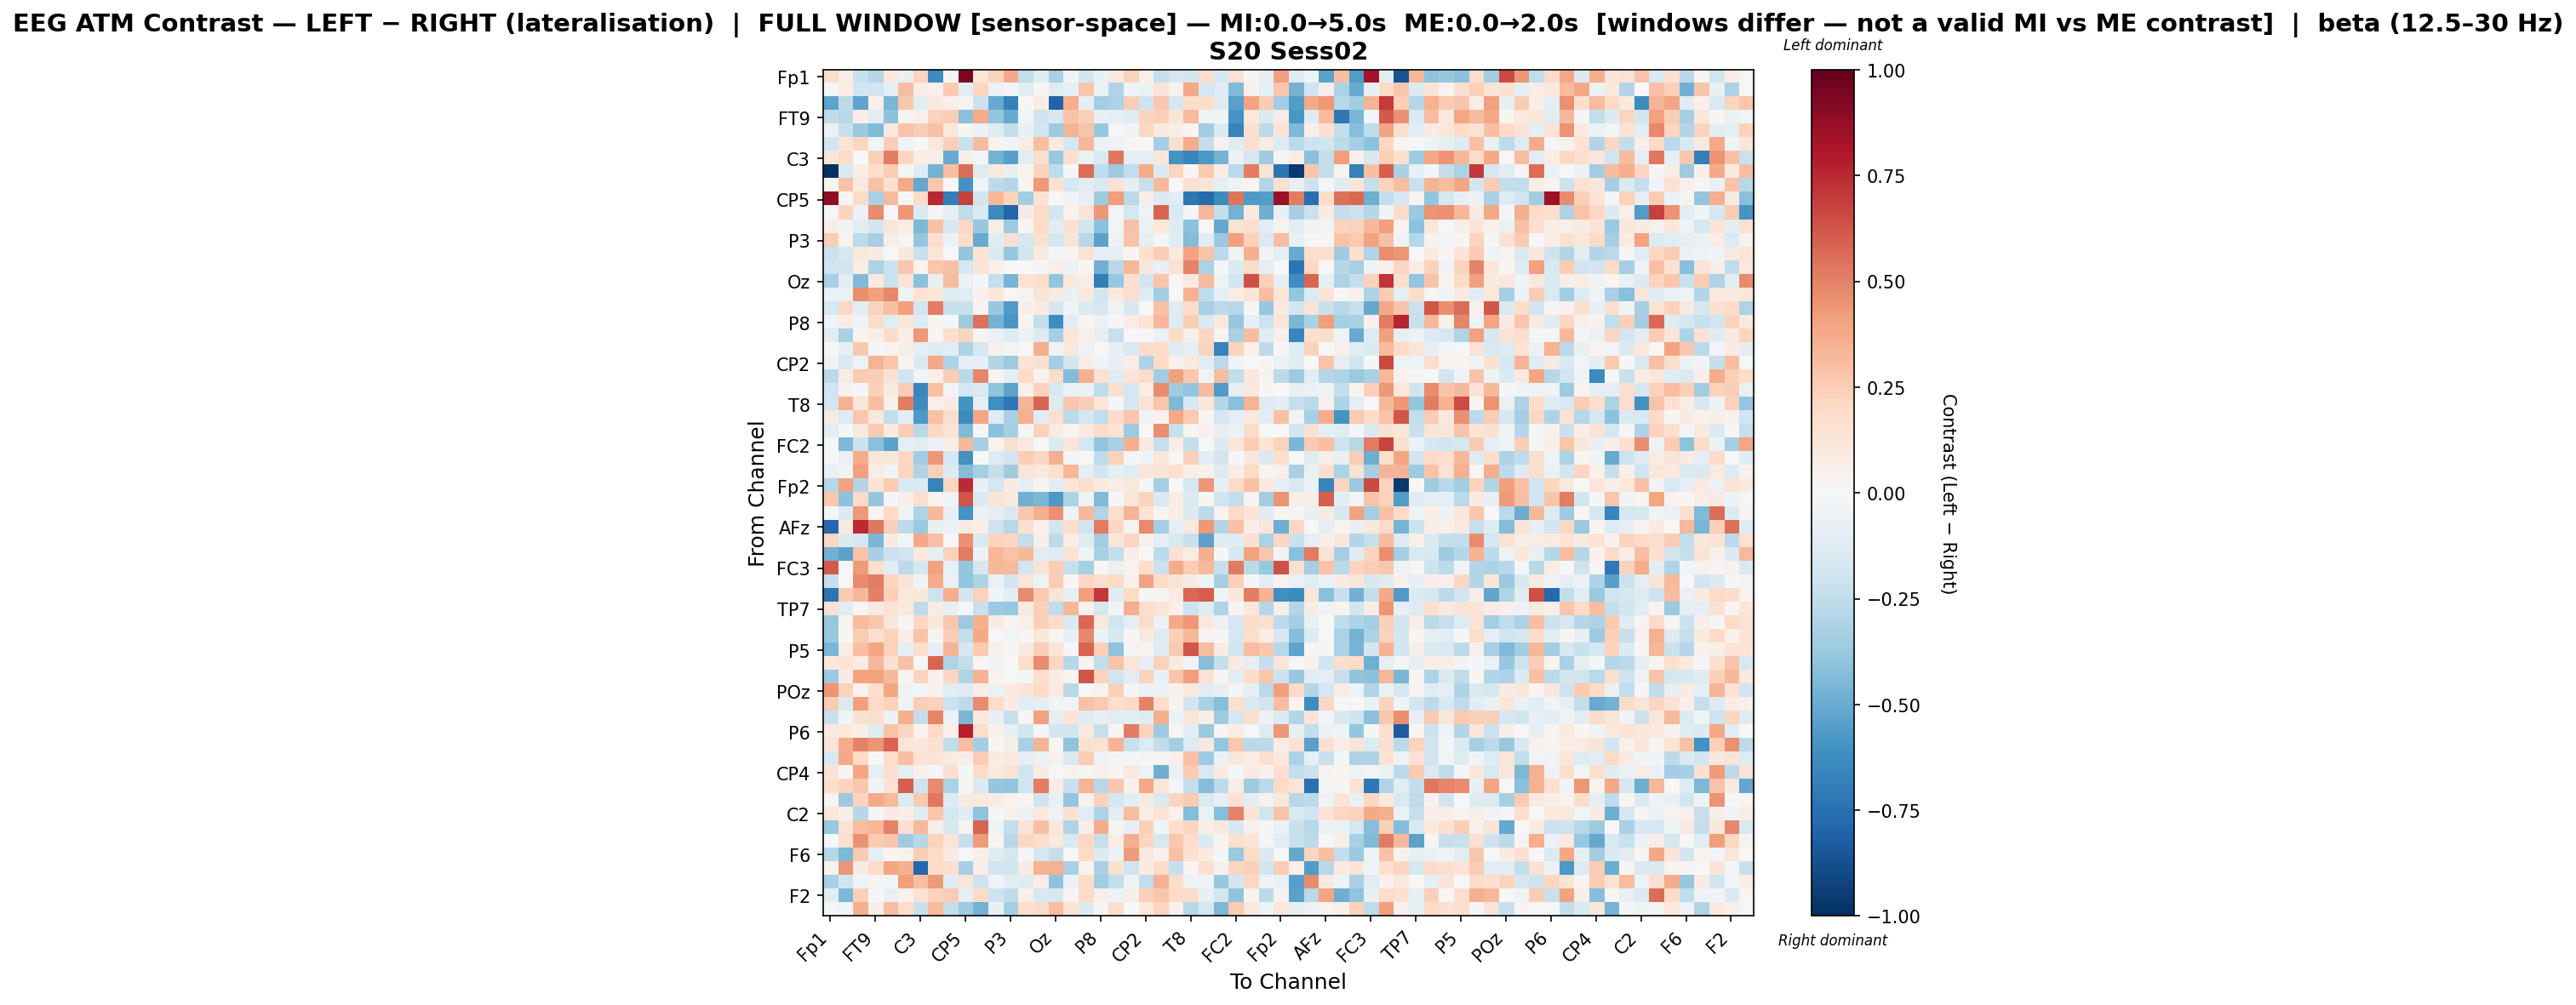

Source data for this figure (header and first rows):
, Fp1, Fz, F3, FT9, FC5, FC1, C3, T7, TP9, CP5, CP1, Pz, P3, P7, O1, Oz, O2, P4, P8, TP10, CP6, CP2, Cz
Fp1, 0.1736, 0.07064, -0.2207, -0.2821, 0.108, -0.07632, 0.2213, -0.6292, 0.01575, 0.9433, 0.1192, 0.2264, 0.3785, -0.2467, -0.1173, -0.3275, -0.03433, -0.1812, -0.07085, 0.09379, 0.2193, 0.05076, -0.234
Fz, -0.01008, 0.07572, -0.1829, -0.1963, -0.1008, 0.3058, 0.07603, 0.04898, 0.2586, -0.104, 0.2166, -0.06095, -0.02506, -0.1135, 0.02339, -0.1176, -0.08691, 0.2774, -0.06529, -0.297, -0.05102, -0.07025, 0.1276
F3, -0.5291, -0.2642, -0.5298, 0.0529, -0.4576, 0.2712, -0.1095, 0.1002, 0.05051, 0.03687, -0.2184, -0.5042, -0.6753, -0.001969, 0.07742, -0.8008, 0.3595, -0.09132, -0.346, -0.3186, 0.2434, -0.2032, 0.2675
FT9, -0.2523, -0.2791, 0.067, -0.1069, -0.4139, 0.02997, 0.05432, 0.2326, 0.2433, -0.421, 0.3735, -0.3931, -0.5043, -0.02947, -0.2085, -0.1617, 0.2829, 0.2407, -0.07817, -0.08603, -0.1211, 0.2244, 0.2353
FC5, -0.06588, -0.2269, -0.3705, -0.4433, 0.08682, 0.2838, 0.2578, 0.2942, 0.1079, 0.01146, -0.0596, -0.1179, -0.241, -0.07773, -0.1892, -0.3569, 0.3413, 0.2832, -0.3804, -0.00253, -0.03507, 0.2085, 0.09202
FC1, -0.1967, 0.1327, 0.2148, -0.02812, 0.248, -0.03712, 0.006147, 0.113, 0.2368, -0.2193, 0.3126, 0.03466, -0.03018, 0.07532, 0.3017, 0.09373, -0.1703, 0.3306, -0.06758, -0.05273, 0.01144, 0.004853, -0.3371
C3, 0.1249, 0.1872, 0.0008172, 0.2404, 0.5144, 0.2119, 0.0724, 0.06468, -0.5065, 0.05839, -0.02643, -0.4733, -0.5457, -0.1122, 0.1788, -0.38, 0.1616, -0.06626, -0.1509, 0.5287, -0.08762, -0.0888, 0.1143
T7, -1.0, -0.1531, 0.06772, 0.1743, 0.2424, 0.01244, -0.1222, -0.4732, 0.2991, 0.5548, -0.1283, 0.1062, -0.07301, 0.03265, 0.2218, -0.2522, -0.01888, 0.5583, -0.2563, -0.3558, -0.2492, 0.3676, -0.1479
TP9, 0.02835, 0.2844, 0.08699, 0.2959, 0.1627, 0.3809, -0.5142, 0.2659, 0.003698, -0.6008, -0.04609, -0.265, -0.2928, 0.01986, 0.4311, 0.1558, -0.1787, -0.1112, -0.1489, 0.1443, -0.09005, -0.234, 0.3224
CP5, 0.8883, 0.008046, 0.1889, -0.3247, 0.3187, 0.007851, 0.1986, 0.7516, -0.6814, 0.6858, -0.203, 0.3308, 0.2261, -0.3502, 0.1461, -0.0006733, -0.03484, -0.07816, -0.3566, 0.4176, -0.2704, 0.05936, -0.1347
CP1, -0.01341, 0.2261, -0.06101, 0.4699, -0.006416, 0.436, -0.1384, -0.01854, -0.08281, -0.2502, -0.1551, -0.6331, -0.7897, 0.08224, 0.2008, -0.191, 0.03877, 0.1378, 0.4298, -0.0253, -0.1755, -0.05243, 0.5795
Pz, 0.06454, -0.03653, -0.1087, -0.1831, 0.1175, 0.07219, -0.4462, 0.2957, -0.1587, 0.2102, -0.3762, 0.07768, -0.3525, 0.01746, 0.1972, -0.1161, 0.1499, -0.1834, -0.4093, -0.02426, 0.2909, -0.06796, 0.1026
P3, 0.2467, 0.03812, -0.2646, -0.3308, 0.05518, 0.02321, -0.3841, 0.1648, -0.05947, 0.1863, -0.5011, -0.1176, 0.162, -0.1721, 0.1556, -0.1872, 0.1289, -0.2787, -0.5354, -0.0532, 0.2844, -0.09127, -0.02269
P7, -0.2144, -0.1591, 0.104, 0.08625, 0.007457, 0.1123, -0.2265, 0.1214, -0.0003346, -0.3935, 0.1358, -0.1435, -0.3788, -0.203, 0.09103, -0.0125, 0.02147, 0.1444, -0.09381, -0.0887, 0.009383, 0.166, 0.2463
O1, -0.1963, -0.1895, 0.07581, -0.3195, -0.2181, 0.2691, 0.03618, 0.2753, 0.2909, -0.1797, 0.1345, 0.05301, -0.001314, 0.005946, -0.01429, 0.06575, -0.05657, 0.01476, -0.4804, -0.2787, 0.3301, 0.1104, -0.07163
Oz, -0.3215, -0.1043, -0.4437, 0.09344, -0.2156, 0.1415, -0.4169, -0.078, 0.3066, -0.07001, -0.009213, -0.2406, -0.4636, 0.1421, 0.1755, -0.3982, 0.1021, 0.05915, -0.6937, -0.3761, 0.1571, -0.1856, 0.2758
O2, -0.06598, -0.0691, 0.4667, 0.4063, 0.4778, -0.05092, 0.1452, 0.119, -0.1193, -0.1116, 0.04556, 0.1106, 0.02119, 0.03862, 0.1275, 0.08022, -0.07735, 0.103, -0.1807, 0.09782, 0.1788, -0.1222, -0.351
P4, -0.1742, 0.2064, -0.1024, 0.2309, 0.298, 0.4133, -0.186, 0.5098, -0.2244, -0.2236, 0.02555, -0.3793, -0.5668, 0.05577, 0.08703, -0.1755, -0.03399, -0.1418, -0.1717, -0.03358, -0.1564, 0.002412, 0.2952
P8, -0.03298, 0.07364, -0.0518, 0.1857, -0.1132, 0.1234, -0.1301, 0.02645, -0.01701, -0.3616, 0.5516, -0.4736, -0.58, 0.02931, -0.2366, -0.6248, -0.1055, 0.01632, -0.06038, -0.01805, 0.07095, 0.138, 0.3293
TP10, -0.1161, -0.3225, 0.03486, 0.06871, 0.1934, 0.05981, 0.4374, 0.01988, 0.178, 0.2188, 0.02523, -0.06607, -0.1317, -0.0596, -0.1264, -0.3424, 0.1183, 0.04835, -0.09052, -0.2284, -0.005306, 0.002981, -0.07719
CP6, 0.00737, -0.08843, 0.2695, -0.0169, 0.024, 0.05519, -0.09275, -0.1178, -0.1126, -0.3119, -0.1611, 0.05336, -0.03079, 0.000124, 0.3662, -0.03381, 0.1055, -0.05031, -0.003036, -0.08467, -0.1492, 0.1815, 0.1807
CP2, -0.05253, -0.1424, -0.05442, 0.3379, 0.2689, 0.02934, -0.1424, 0.3791, -0.3089, -0.08579, -0.07897, -0.2954, -0.362, 0.1374, 0.1528, -0.3361, -0.1835, 0.07487, -0.04394, -0.08231, 0.07734, -0.31, 0.1942
Cz, -0.2679, 0.08554, 0.2585, 0.2441, 0.1488, -0.1962, -0.03985, 0.06185, 0.256, -0.2711, 0.4852, 0.02553, -0.09879, 0.201, 0.03317, 0.1846, -0.4341, 0.3533, 0.1527, -0.1238, 0.1362, 0.1885, -0.3498
C4, -0.1881, 0.04053, -0.02109, 0.2406, 0.09313, 0.2548, -0.6488, 0.2924, -0.02616, -0.1781, -0.1437, -0.4037, -0.5236, 0.05148, 0.227, -0.1584, -0.06311, -0.06851, -0.2513, 0.1623, -0.168, 0.07566, 0.4758
T8, -0.1822, 0.3452, 0.1224, 0.3074, 0.04542, 0.515, -0.626, 0.04919, 0.08113, -0.6012, -0.09942, -0.6105, -0.7152, 0.3366, 0.584, -0.1348, 0.271, 0.2465, 0.1211, -0.01646, -0.1696, 0.1405, 0.2741
FT10, 0.09602, -0.1294, 0.2703, 0.1113, -0.2422, -0.1069, -0.575, 0.293, 0.1771, -0.6342, 0.3936, -0.1212, -0.3272, 0.3589, -0.1108, 0.1565, -0.2625, -0.1752, -0.2476, 0.1875, 0.278, -0.04681, 0.04116
FC6, -0.1103, -0.02123, 0.09928, 0.2645, 0.08385, 0.2435, -0.281, 0.2108, 0.127, -0.4432, 0.01218, -0.4137, -0.3311, 0.009048, 0.2307, 0.08663, 0.02282, 0.09696, 0.1844, 0.136, -0.3602, -0.0008775, 0.4633
FC2, -0.02098, -0.4494, -0.2119, -0.4156, -0.5365, -0.09965, -0.1067, -0.05744, 0.07283, 0.3262, -0.3324, 0.03906, 0.1627, 0.1002, -0.003979, -0.1351, 0.1207, -0.1738, -0.3981, -0.3208, 0.3568, 0.08411, -0.2343
F4, 0.003602, -0.06435, 0.3717, 0.1154, 0.1134, 0.2059, -0.3515, 0.4322, -0.1751, -0.6021, 0.006458, -0.1312, -0.1837, 0.2491, 0.2039, 0.3546, -0.01395, -0.004092, -0.2541, 0.2291, -0.01117, -0.04794, 0.1123
F8, -0.07853, -0.04357, 0.4138, 0.07081, -0.03381, 0.2186, -0.3012, 0.2345, -0.1367, -0.4321, -0.3357, -0.2285, -0.3529, 0.126, 0.1016, 0.163, 0.3349, -0.09671, -0.188, -0.09839, -0.1213, 0.1216, 0.1265
Fp2, -0.2878, 0.4018, -0.2933, 0.1397, 0.257, -0.1521, -0.1443, -0.6663, 0.2179, 0.7469, -0.07629, -0.1773, 0.08126, -0.09599, 0.02249, -0.1034, 0.1188, 0.1734, 0.09429, 0.07462, 0.1048, -0.01573, -0.3399
AF7, 0.2664, -0.4106, 0.1937, -0.3877, -0.02252, 0.06766, 0.168, 0.03113, -0.04647, 0.6258, -0.1351, 0.1298, 0.09852, -0.4784, -0.455, -0.5778, -0.31, -0.05313, -0.4386, -0.008195, 0.119, 0.2204, -0.1441
AF3, -0.009998, -0.1388, 0.4374, 0.02996, 0.1957, -0.04161, -0.2995, 0.3262, -0.08341, -0.5972, -0.06699, -0.09651, -0.15, 0.2716, 0.3608, 0.4596, -0.0497, 0.3278, -0.2981, 0.178, 0.3384, 0.1347, 0.03092
AFz, -0.7773, 0.09429, 0.7493, 0.5303, 0.2416, -0.2606, -0.3734, -0.07255, -0.06255, 0.09347, 0.06578, -0.2038, -0.2808, 0.1629, 0.05406, -0.185, 0.1732, -0.1964, 0.518, 0.2069, 0.02983, 0.4718, -0.3425
F1, 0.2039, -0.1359, -0.1664, -0.4594, 0.0839, -0.02451, 0.3788, 0.2959, -0.00728, 0.4534, -0.1521, 0.2188, 0.2109, -0.2438, 0.0616, -0.2652, 0.07651, -0.1326, -0.3466, 0.1195, 0.2185, 0.04141, -0.09295
FT7, -0.4779, -0.5335, 0.2886, -0.3338, -0.2115, -0.1913, 0.1048, -0.09548, 0.2338, 0.5168, -0.05747, 0.3339, 0.2837, 0.3233, -0.1082, -0.1299, 0.146, -0.04061, -0.3251, -0.2397, 0.06788, -0.007526, -0.261
FC3, 0.6099, -0.002955, 0.429, 0.1614, -0.1044, -0.263, -0.1779, 0.3989, -0.08425, -0.3874, -0.1641, 0.3283, 0.3279, -0.1836, 0.1267, 0.2494, -0.2318, -0.3291, 0.01913, -0.07359, 0.03804, 0.1755, -0.2153
C1, -0.228, 0.0006213, 0.4711, 0.513, 0.2144, 0.125, -0.04317, 0.3706, -0.07717, -0.3981, -0.3113, -0.06521, -0.1921, 0.1221, -0.05176, 0.2575, 0.0141, 0.2032, 0.1747, 0.1958, 0.04055, 0.4047, 0.1899
C5, -0.727, 0.2581, 0.3323, 0.5023, 0.2376, 0.106, 0.1155, -0.2047, 0.3624, -0.1858, 0.2295, -0.03302, -0.114, 0.4719, 0.2629, 0.127, -0.08055, 0.4154, 0.7107, -0.1241, 0.2024, -0.01159, 0.02083
TP7, 0.147, -0.1136, 0.01608, 0.09319, 0.1447, 0.1031, -0.2568, 0.0848, -0.08094, -0.0202, -0.2199, -0.373, -0.3813, 0.07951, 0.2377, -0.2538, 0.3289, 0.04284, -0.1719, -0.03549, 0.3598, 0.1744, 0.1347
CP3, -0.3798, 0.02373, 0.3203, 0.2723, 0.1244, 0.01156, 0.2093, 0.1143, 0.2685, -0.3663, 0.3551, 0.0843, 0.01771, 0.0492, 0.2352, 0.1948, -0.1413, 0.575, 0.1061, -0.1832, -0.09113, 0.1809, -0.06092
P1, -0.3769, 0.02322, 0.2528, 0.1709, 0.2303, 0.06902, 0.2855, 0.03077, 0.2568, -0.2491, 0.3787, 0.006379, -0.02738, 0.01677, 0.1245, 0.02258, -0.08032, 0.4828, -0.05669, -0.1579, 0.0126, 0.09268, -0.1293
P5, -0.4563, 0.07152, 0.2969, 0.3979, 0.2289, -0.09611, 0.1699, -0.08371, 0.339, -0.1654, 0.2612, 0.04139, 0.01468, 0.101, 0.2488, 0.1265, -0.01801, 0.5814, 0.2418, -0.4014, -0.02585, 0.03149, -0.127
PO7, 0.1041, 0.1334, 0.08445, 0.3303, 0.1504, 0.2947, -0.005637, 0.5854, -0.3013, -0.2399, 0.01509, -0.05053, -0.005044, 0.1774, 0.4705, 0.2174, -0.2846, 0.03075, -0.2461, 0.2837, 0.1175, -0.08422, 0.227
PO3, -0.3658, 0.08362, 0.4029, 0.4037, 0.324, 0.02046, 0.221, 0.0411, 0.2122, -0.3024, 0.3495, 0.03711, -0.003229, -0.01867, 0.1766, 0.07106, 0.03073, 0.6259, 0.2267, -0.2015, -0.1128, 0.2216, -0.07529
POz, 0.442, 0.2336, 0.03648, 0.1665, 0.3929, -0.03968, -0.02414, 0.04014, -0.1151, -0.1325, 0.06864, -0.0702, 0.09947, 0.1266, 0.1987, 0.09917, -0.2774, 0.006653, 0.03425, 0.2357, -0.01538, -0.06508, -0.05902
PO4, 0.2514, -0.1364, 0.4113, 0.192, 0.2302, -0.04297, 0.2443, 0.2324, -0.2175, -0.26, 0.4709, 0.1937, 0.08426, -0.1077, -0.08892, -0.04416, -0.03349, 0.2963, 0.2596, 0.1651, 0.196, 0.4996, 0.1767
PO8, -0.221, -0.04109, 0.1487, 0.1597, -0.06153, 0.3518, -0.2403, 0.4865, -0.0574, -0.4582, 0.1071, -0.08535, -0.2341, 0.01706, 0.4139, -0.1005, 0.1325, -0.1232, -0.08298, -0.1017, -0.1085, -0.1273, 0.3592
P6, 0.09983, 0.1046, 0.06287, -0.1213, 0.2835, 0.2151, 0.0389, 0.1983, 0.04895, 0.7776, 0.1785, 0.04507, -0.08242, -0.1888, -0.01847, -0.1849, -0.1861, 0.1068, -0.2278, 0.02157, 0.5089, 0.2196, -0.3522
P2, 0.1309, 0.3723, 0.5, 0.4452, 0.5798, 0.1174, 0.1121, 0.1502, -0.2495, 0.3082, -0.3436, 0.008882, 0.05864, -0.3222, 0.3389, 0.02778, -0.3988, 0.1513, 0.1502, 0.3379, -0.2258, -0.1363, -0.2443
CPz, -0.149, 0.3757, 0.2003, 0.001249, 0.1862, 0.303, 0.1254, 0.1341, 0.0911, 0.05832, 0.255, 0.08408, 0.09558, -0.09792, -0.06929, 0.04374, -0.1481, 0.2543, -0.05236, 0.01071, -0.01897, 0.02422, 0.01573
CP4, 0.1443, 0.02248, 0.3936, -0.09217, 0.161, -0.09179, 0.04928, -0.02047, 0.1592, -0.008785, 0.1938, 0.09466, 0.1423, -0.2017, 0.08553, -0.000791, 0.03663, 0.01953, 0.04168, 0.01905, 0.09644, -0.05, -0.4844
TP8, 0.1771, 0.2234, 0.2664, -0.03731, 0.1468, 0.5952, -0.2034, 0.4727, -0.3185, 0.01183, -0.1416, -0.3874, -0.3936, -0.2008, 0.5127, 0.07145, -0.2235, 0.3406, -0.2794, 0.2706, 0.04516, 0.3892, 0.1228
C6, 0.02528, -0.3606, 0.2157, 0.3757, 0.3248, -0.1403, 0.2622, 0.5282, -0.1275, 0.09038, 0.09963, 0.08101, 0.0315, 0.01216, -0.1989, -0.07597, -0.386, 0.04306, 0.2343, -0.1778, -0.1042, 0.09032, -0.1408
C2, 0.1162, 0.05969, -0.2871, -0.01065, 0.08327, 0.0684, -0.1247, 0.2797, -0.1667, -0.1184, -0.4045, -0.02025, 0.05025, -0.05657, 0.1066, -0.05008, 0.1495, -0.1134, -0.3094, -0.1169, 0.3056, 0.07212, 0.1337
FC4, -0.3802, 0.1427, 0.305, 0.3318, 0.4963, 0.1554, 0.3212, 0.06767, -0.1614, 0.03455, 0.5847, -0.04644, -0.2481, 0.1306, 0.3002, 0.1149, -0.304, 0.06993, 0.3719, 0.02564, -0.08123, 0.2355, -0.04351
FT8, -0.001988, 0.1564, 0.4475, 0.2603, 0.2768, -0.3537, -0.2822, 0.2285, 0.1216, -0.2411, 0.4284, 0.01684, -0.2743, 0.209, 0.1782, 0.0947, -0.1516, 0.209, -0.2294, 0.07418, 0.3603, 0.2136, -0.1626
F6, -0.286, -0.4458, 0.259, -0.08964, 0.02163, 0.0345, 0.2484, 0.2031, 0.0862, -0.003779, 0.05513, -0.1188, -0.179, -0.01297, -0.1698, -0.239, -0.006341, 0.2008, -0.1403, -0.05898, 0.4249, 0.0877, 0.04392
AF8, 0.03451, 0.4403, 0.08209, 0.1943, 0.3951, 0.3567, -0.7824, 0.1861, 0.1643, -0.3288, 0.06721, -0.1893, -0.18, 0.08216, 0.3441, 0.3528, -0.3267, 0.03278, -0.3208, 0.1564, -0.2029, 0.07825, 0.1887
AF4, -0.3227, -0.1966, -0.04036, 0.03839, -0.02706, 0.4164, 0.2984, 0.4277, -0.1222, 0.1244, -0.2058, -0.03471, -0.1029, -0.1245, 0.06608, -0.4055, -0.05525, 0.1849, -0.3495, -0.2487, -0.048, -0.2489, 0.3474
... 2 more rows
